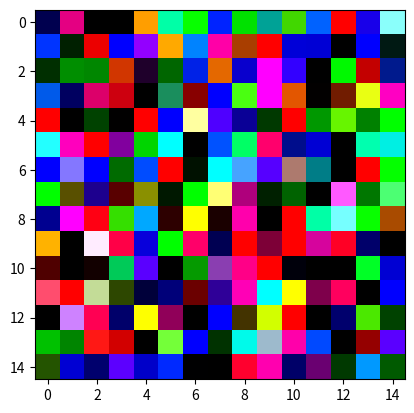

Reproduce this figure in Python.
import numpy as np
import matplotlib.pyplot as plt
x = np.random.randn(15, 15, 3)
plt.imshow(x)
plt.show()
